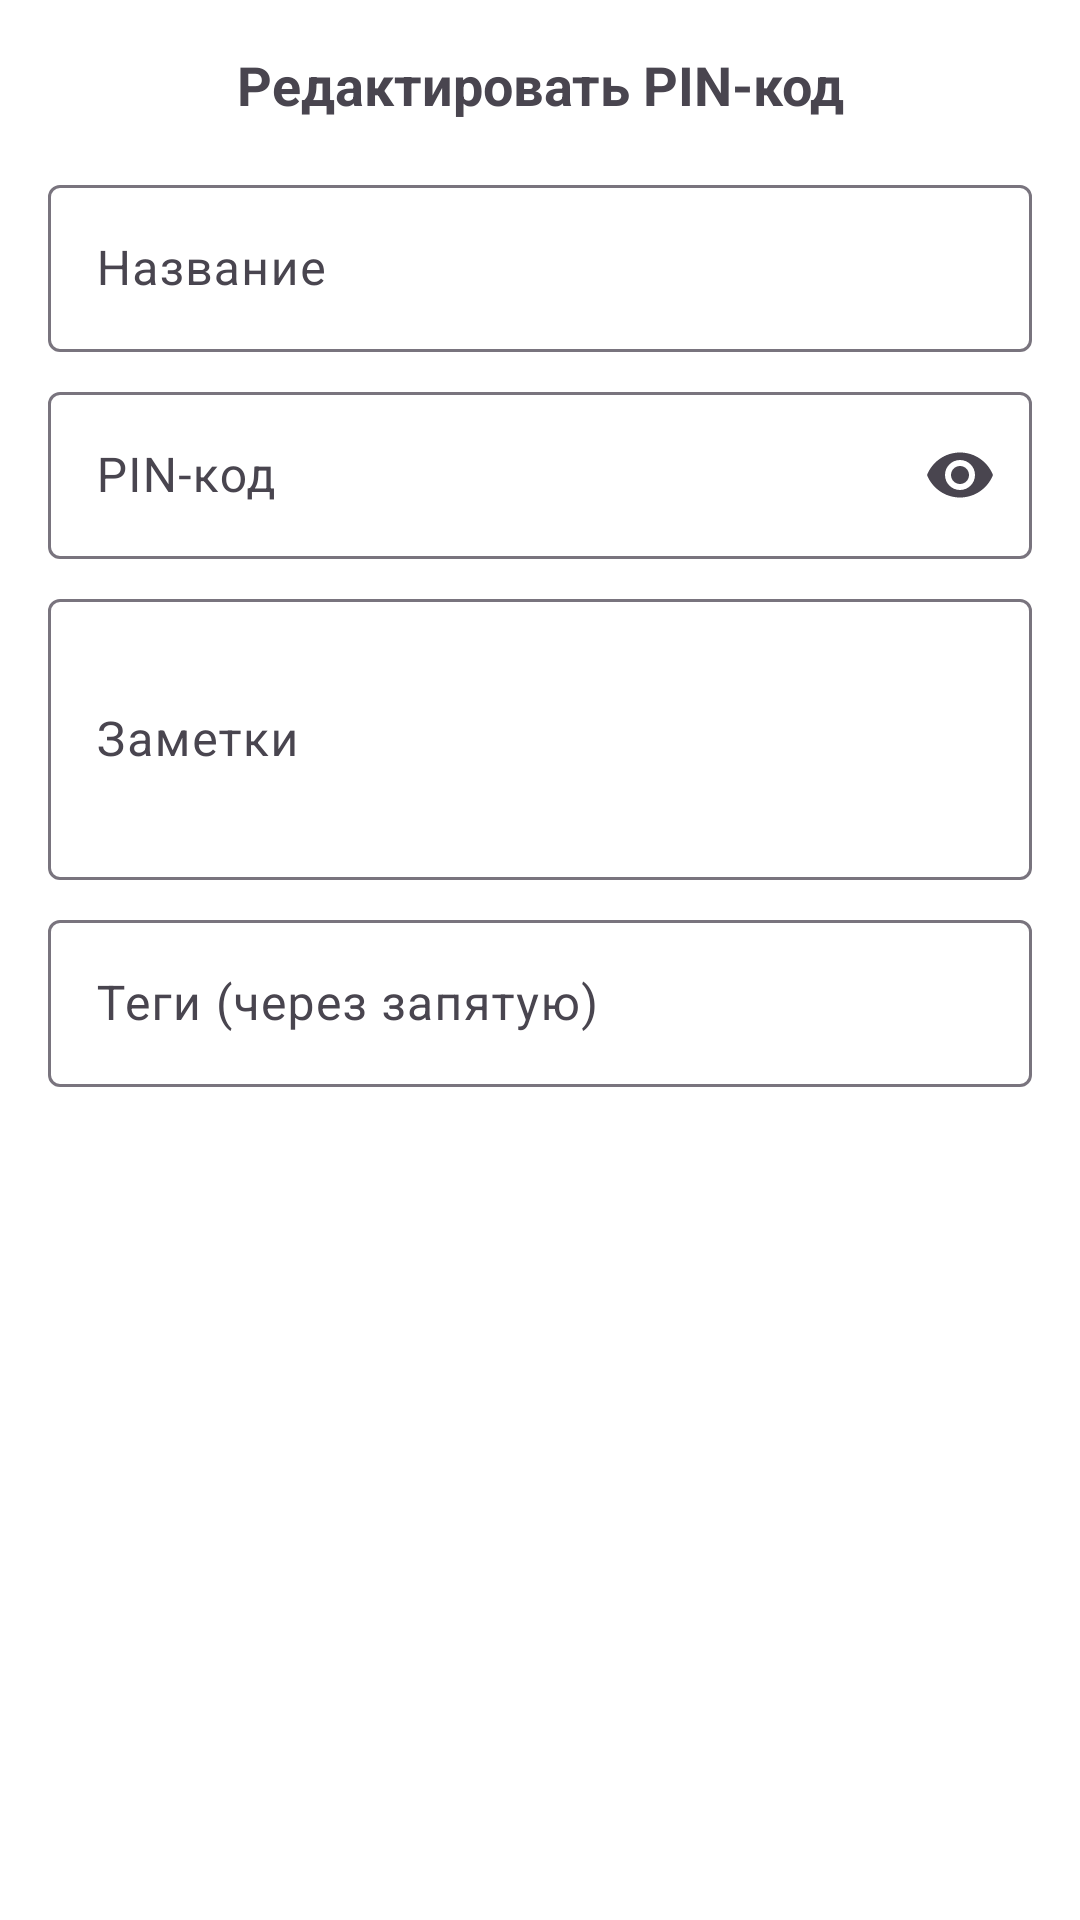

Write the Android layout XML for this screen, with the resource values it uses.
<!-- AndroidManifest.xml: application theme Base.Theme.TPass -->
<!-- res/layout/dialog_edit_pin.xml -->
<?xml version="1.0" encoding="utf-8"?>
<LinearLayout xmlns:android="http://schemas.android.com/apk/res/android"
    xmlns:app="http://schemas.android.com/apk/res-auto"
    android:layout_width="match_parent"
    android:layout_height="wrap_content"
    android:orientation="vertical"
    android:padding="16dp"
    android:clickable="true"
    android:focusableInTouchMode="true">

    <TextView
        android:layout_width="match_parent"
        android:layout_height="wrap_content"
        android:text="@string/edit_pin"
        android:textSize="18sp"
        android:textStyle="bold"
        android:gravity="center"
        android:layout_marginBottom="16dp" />

    <com.google.android.material.textfield.TextInputLayout
        android:id="@+id/titleLayout"
        android:layout_width="match_parent"
        android:layout_height="wrap_content"
        android:hint="@string/title">

        <com.google.android.material.textfield.TextInputEditText
            android:id="@+id/titleEditText"
            android:layout_width="match_parent"
            android:layout_height="wrap_content"
            android:importantForAutofill="no" />

    </com.google.android.material.textfield.TextInputLayout>

    <com.google.android.material.textfield.TextInputLayout
        android:id="@+id/pinLayout"
        android:layout_width="match_parent"
        android:layout_height="wrap_content"
        android:layout_marginTop="8dp"
        android:hint="@string/pin_code"
        app:endIconMode="password_toggle">

        <com.google.android.material.textfield.TextInputEditText
            android:id="@+id/pinEditText"
            android:layout_width="match_parent"
            android:layout_height="wrap_content"
            android:inputType="numberPassword"
            android:importantForAutofill="no" />

    </com.google.android.material.textfield.TextInputLayout>

    <com.google.android.material.textfield.TextInputLayout
        android:id="@+id/notesLayout"
        android:layout_width="match_parent"
        android:layout_height="wrap_content"
        android:layout_marginTop="8dp"
        android:hint="@string/notes">

        <com.google.android.material.textfield.TextInputEditText
            android:id="@+id/notesEditText"
            android:layout_width="match_parent"
            android:layout_height="wrap_content"
            android:inputType="textMultiLine"
            android:minLines="3" />

    </com.google.android.material.textfield.TextInputLayout>

    <com.google.android.material.textfield.TextInputLayout
        android:id="@+id/tagsLayout"
        android:layout_width="match_parent"
        android:layout_height="wrap_content"
        android:layout_marginTop="8dp"
        android:hint="@string/tags_hint">

        <com.google.android.material.textfield.TextInputEditText
            android:id="@+id/tagsEditText"
            android:layout_width="match_parent"
            android:layout_height="wrap_content"
            android:inputType="text" />

    </com.google.android.material.textfield.TextInputLayout>

</LinearLayout>
<!-- resources referenced by this layout -->
<resources>
  <string name="edit_pin">Редактировать PIN-код</string>
  <string name="notes">Заметки</string>
  <string name="pin_code">PIN-код</string>
  <string name="tags_hint">Теги (через запятую)</string>
  <string name="title">Название</string>
  <style name="Base.Theme.TPass" parent="Theme.Material3.DayNight.NoActionBar">
          <item name="colorPrimary">@color/primary</item>
          <item name="colorSecondary">@color/accent</item>
          <item name="android:colorBackground">@color/background</item>
          <item name="colorOnBackground">@color/text_primary</item>
          <item name="colorOnPrimary">@color/button_text</item>
          <item name="colorSurface">@color/background</item>
          <item name="colorOnSurface">@color/text_primary</item>
      </style>
  <color name="primary">#2196F3</color>
  <color name="accent">#FF4081</color>
  <color name="background">#FFFFFF</color>
  <color name="text_primary">#212121</color>
  <color name="button_text">#FFFFFF</color>
</resources>
